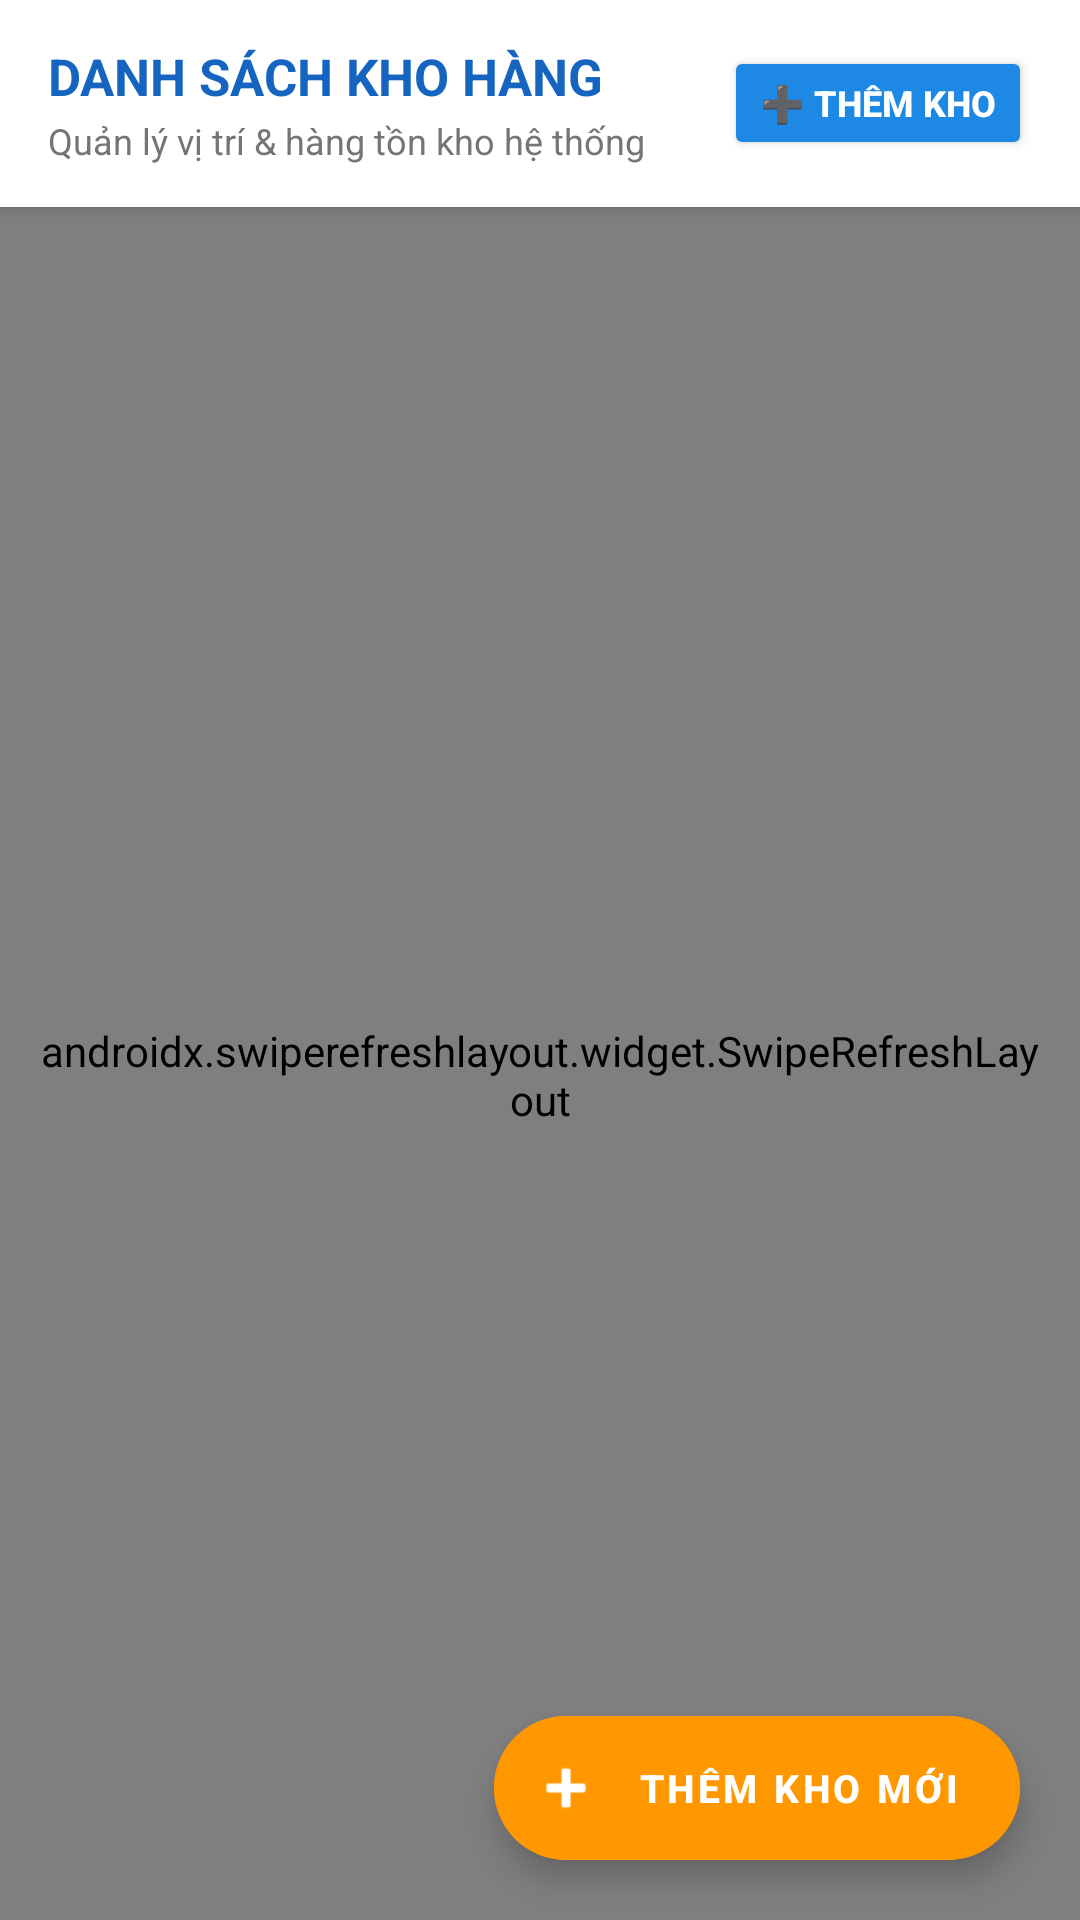

The Android layout XML behind this screen, and the referenced resources:
<!-- AndroidManifest.xml: application theme Theme.QuanLyDaiLy -->
<!-- res/layout/fragment_kho.xml -->
<?xml version="1.0" encoding="utf-8"?>
<RelativeLayout xmlns:android="http://schemas.android.com/apk/res/android"
    xmlns:app="http://schemas.android.com/apk/res-auto"
    android:layout_width="match_parent"
    android:layout_height="match_parent"
    android:background="@color/bg_light">

    <LinearLayout
        android:layout_width="match_parent"
        android:layout_height="match_parent"
        android:orientation="vertical">

        
        <androidx.cardview.widget.CardView
            android:layout_width="match_parent"
            android:layout_height="wrap_content"
            app:cardCornerRadius="0dp"
            app:cardElevation="3dp">

            <LinearLayout
                android:layout_width="match_parent"
                android:layout_height="wrap_content"
                android:background="@color/white"
                android:gravity="center_vertical"
                android:orientation="horizontal"
                android:paddingHorizontal="16dp"
                android:paddingVertical="14dp">

                <LinearLayout
                    android:layout_width="0dp"
                    android:layout_height="wrap_content"
                    android:layout_weight="1"
                    android:orientation="vertical">

                    <TextView
                        android:layout_width="wrap_content"
                        android:layout_height="wrap_content"
                        android:text="DANH SÁCH KHO HÀNG"
                        android:textColor="@color/primary_dark"
                        android:textSize="17sp"
                        android:textStyle="bold" />

                    <TextView
                        android:layout_width="wrap_content"
                        android:layout_height="wrap_content"
                        android:layout_marginTop="2dp"
                        android:text="Quản lý vị trí &amp; hàng tồn kho hệ thống"
                        android:textColor="@color/text_secondary"
                        android:textSize="12sp" />
                </LinearLayout>

                
                <Button
                    android:id="@+id/btnHeaderAddKho"
                    android:layout_width="wrap_content"
                    android:layout_height="38dp"
                    android:backgroundTint="@color/primary"
                    android:paddingHorizontal="12dp"
                    android:text="➕ Thêm Kho"
                    android:textColor="@color/white"
                    android:textSize="12sp"
                    android:textStyle="bold"
                    app:cornerRadius="8dp" />
            </LinearLayout>
        </androidx.cardview.widget.CardView>

        
        <androidx.swiperefreshlayout.widget.SwipeRefreshLayout
            android:id="@+id/swipeRefreshKho"
            android:layout_width="match_parent"
            android:layout_height="match_parent"
            android:paddingHorizontal="12dp"
            android:paddingTop="8dp">

            <androidx.recyclerview.widget.RecyclerView
                android:id="@+id/rvKho"
                android:layout_width="match_parent"
                android:layout_height="match_parent"
                android:clipToPadding="false"
                android:paddingBottom="80dp" />
        </androidx.swiperefreshlayout.widget.SwipeRefreshLayout>
    </LinearLayout>

    
    <com.google.android.material.floatingactionbutton.ExtendedFloatingActionButton
        android:id="@+id/fabAddKho"
        android:layout_width="wrap_content"
        android:layout_height="wrap_content"
        android:layout_alignParentEnd="true"
        android:layout_alignParentBottom="true"
        android:layout_margin="20dp"
        android:backgroundTint="#FF9800"
        android:contentDescription="Thêm kho mới"
        android:elevation="6dp"
        android:text="Thêm Kho Mới"
        android:textColor="@color/white"
        android:textSize="13sp"
        android:textStyle="bold"
        app:icon="@android:drawable/ic_input_add"
        app:iconTint="@color/white" />

</RelativeLayout>
<!-- resources referenced by this layout -->
<resources>
  <color name="bg_light">#F4F4F8</color>
  <color name="primary">#1E88E5</color>
  <color name="primary_dark">#1565C0</color>
  <color name="text_secondary">#757575</color>
  <color name="white">#FFFFFFFF</color>
  <style name="Theme.QuanLyDaiLy" parent="Theme.MaterialComponents.Light.DarkActionBar">
          <item name="colorPrimary">@color/primary</item>
          <item name="colorPrimaryVariant">@color/primary_dark</item>
          <item name="colorOnPrimary">@color/white</item>
          <item name="colorSecondary">@color/accent</item>
          <item name="android:statusBarColor">@color/primary_dark</item>
          <item name="android:windowBackground">@color/bg_light</item>
          <item name="android:windowDisablePreview">true</item>
      </style>
  <color name="accent">#FF9800</color>
</resources>
